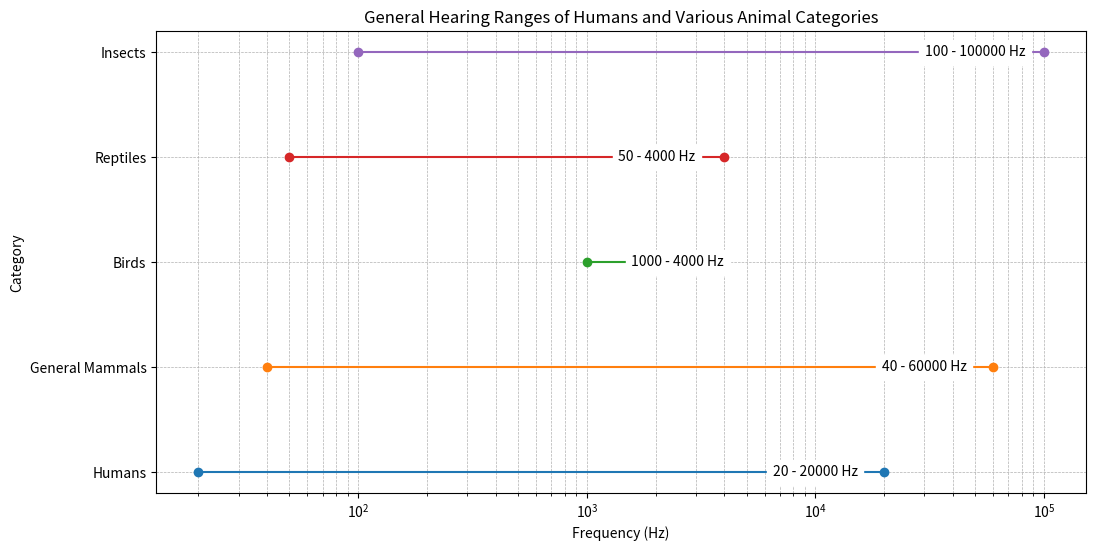

This chart was generated by the following Python code:
import matplotlib.pyplot as plt

# Data: General hearing ranges in Hz
data = {
    'Category': ['Humans', 'General Mammals', 'Birds', 'Reptiles', 'Insects'],
    'Low Hz': [20, 40, 1000, 50, 100],
    'High Hz': [20000, 60000, 4000, 4000, 100000]
}

# Creating the plot
plt.figure(figsize=(12, 6))

# Plotting the hearing ranges
for i, category in enumerate(data['Category']):
    plt.plot([data['Low Hz'][i], data['High Hz'][i]], [category, category], marker='o')

# Adding labels and title
plt.xlabel('Frequency (Hz)')
plt.ylabel('Category')
plt.title('General Hearing Ranges of Humans and Various Animal Categories')
plt.xscale('log')
plt.grid(True, which="both", linestyle='--', linewidth=0.5)

# Annotate ranges
for i, category in enumerate(data['Category']):
    plt.text((data['Low Hz'][i] + data['High Hz'][i]) / 2, category, 
             f"{data['Low Hz'][i]} - {data['High Hz'][i]} Hz",
             va='center', ha='center', fontsize=10, color='black', backgroundcolor='white')

plt.show()
